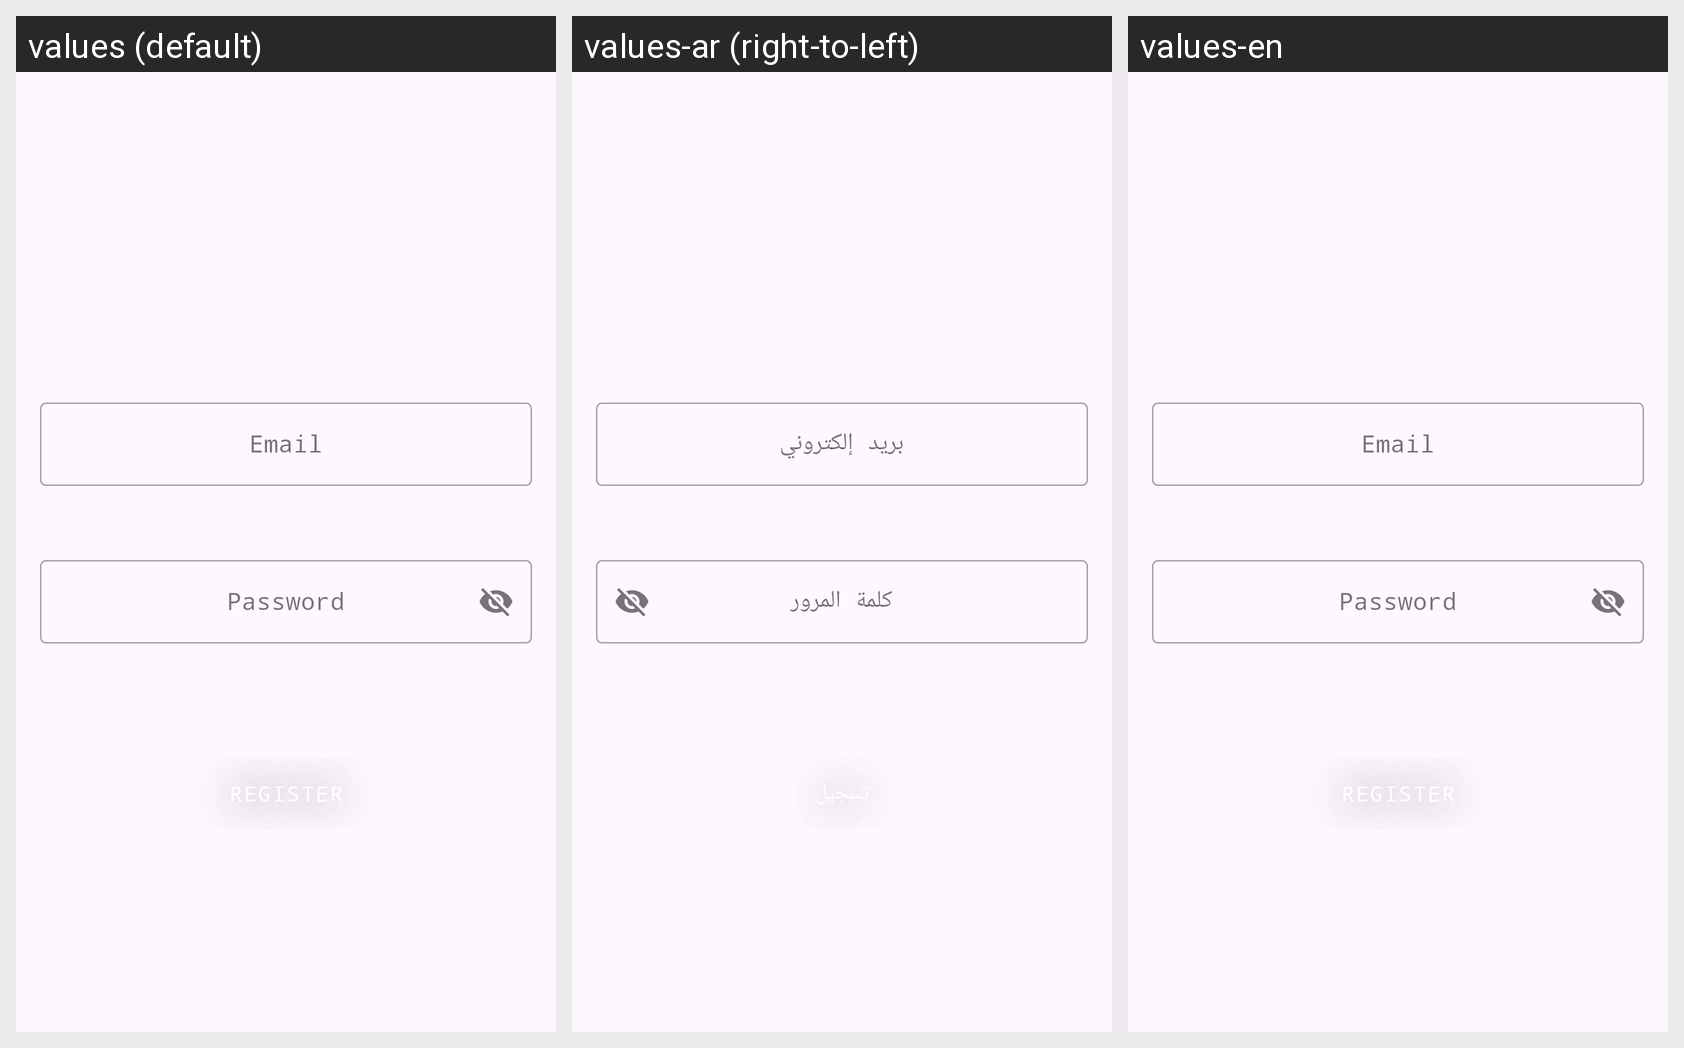

Here is an Android app screen in its default locale and in the app's own translations. Write out the translated-string differences for the strings that appear on this screen.
Android screen res/layout/layout_registero.xml rendered under 3 locales, left to right: values (default), values-ar (right-to-left), values-en. Device: Nexus 5 (rendered at 1080×1920; each locale shown at half size, 540×960, under a caption strip naming it); theme Theme.Accounter.
Strings drawn on this screen, with the default value and each locale's value (text and hints the layout hard-codes, and strings that could not be matched under every locale, appear in the picture but are not listed):

login_email_hint
  values: Email
  values-ar: بريد إلكتروني
  values-en: Email

login_password_hint
  values: Password
  values-ar: كلمة المرور
  values-en: Password
